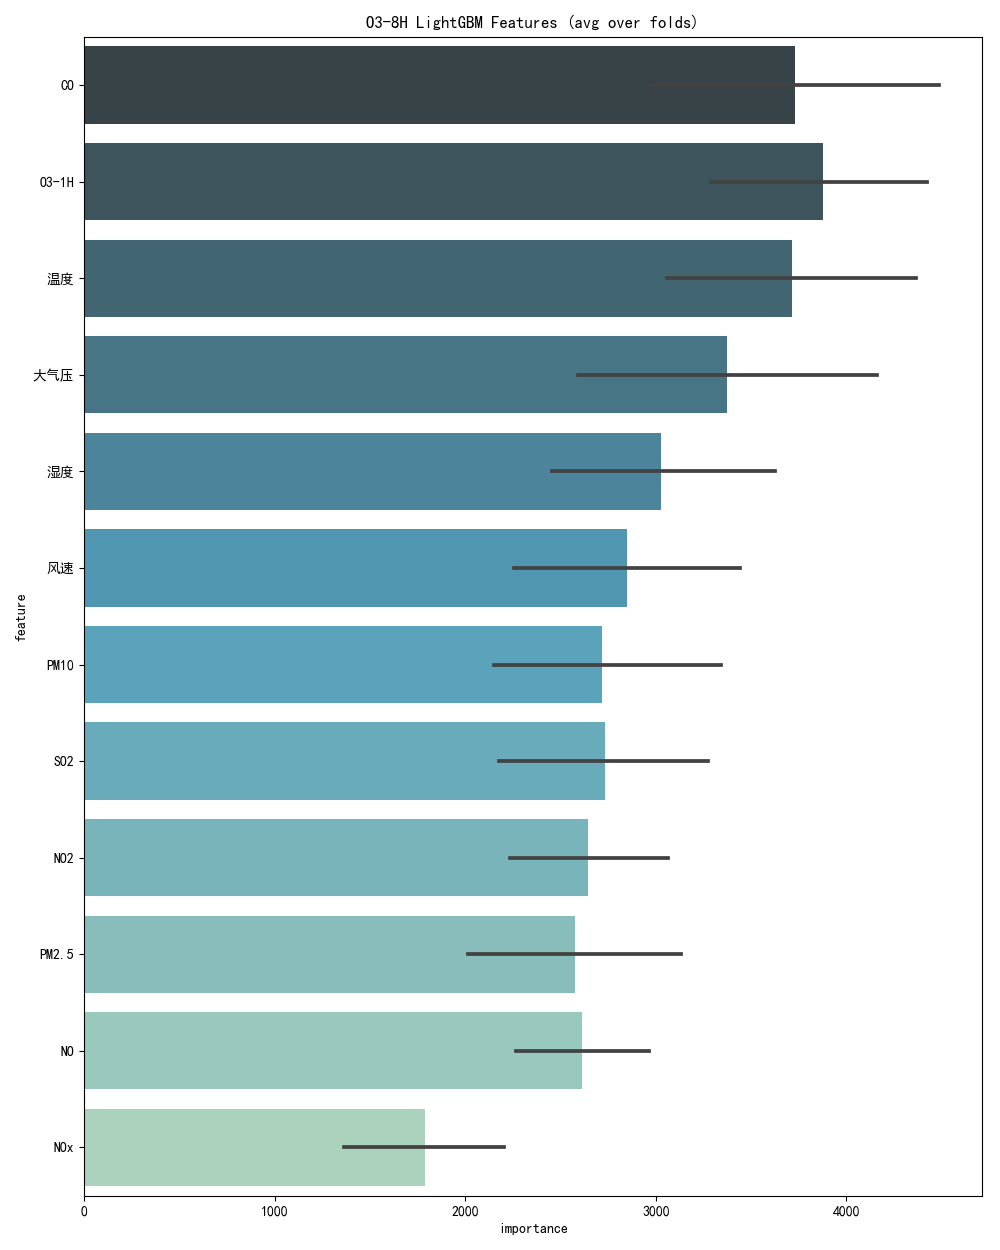

The table this chart was drawn from, first rows:
, feature, importance, fold
0, CO, 3486, 1
1, NO, 2568, 1
2, NO2, 2473, 1
3, NOx, 1796, 1
4, O3-1H, 3795, 1
5, PM10, 2566, 1
6, PM2.5, 2576, 1
7, SO2, 2580, 1
8, 大气压, 3117, 1
9, 温度, 3571, 1
10, 湿度, 2918, 1
11, 风速, 2656, 1
0, CO, 2856, 2
1, NO, 2223, 2
2, NO2, 2272, 2
3, NOx, 1293, 2
4, O3-1H, 3212, 2
5, PM10, 2047, 2
6, PM2.5, 1974, 2
7, SO2, 2080, 2
8, 大气压, 2474, 2
9, 温度, 2999, 2
10, 湿度, 2364, 2
11, 风速, 2246, 2
0, CO, 2835, 3
1, NO, 2162, 3
2, NO2, 2081, 3
3, NOx, 1158, 3
4, O3-1H, 3112, 3
5, PM10, 1917, 3
6, PM2.5, 1774, 3
7, SO2, 2072, 3
8, 大气压, 2431, 3
9, 温度, 2866, 3
10, 湿度, 2310, 3
11, 风速, 2064, 3
0, CO, 5046, 4
1, NO, 3227, 4
2, NO2, 3429, 4
3, NOx, 2260, 4
4, O3-1H, 4812, 4
5, PM10, 3751, 4
6, PM2.5, 3387, 4
7, SO2, 3677, 4
8, 大气压, 4733, 4
9, 温度, 4811, 4
10, 湿度, 4001, 4
11, 风速, 3840, 4
0, CO, 4421, 5
1, NO, 2896, 5
2, NO2, 2971, 5
3, NOx, 2444, 5
4, O3-1H, 4458, 5
5, PM10, 3318, 5
6, PM2.5, 3156, 5
7, SO2, 3252, 5
8, 大气压, 4120, 5
9, 温度, 4318, 5
10, 湿度, 3530, 5
11, 风速, 3444, 5
